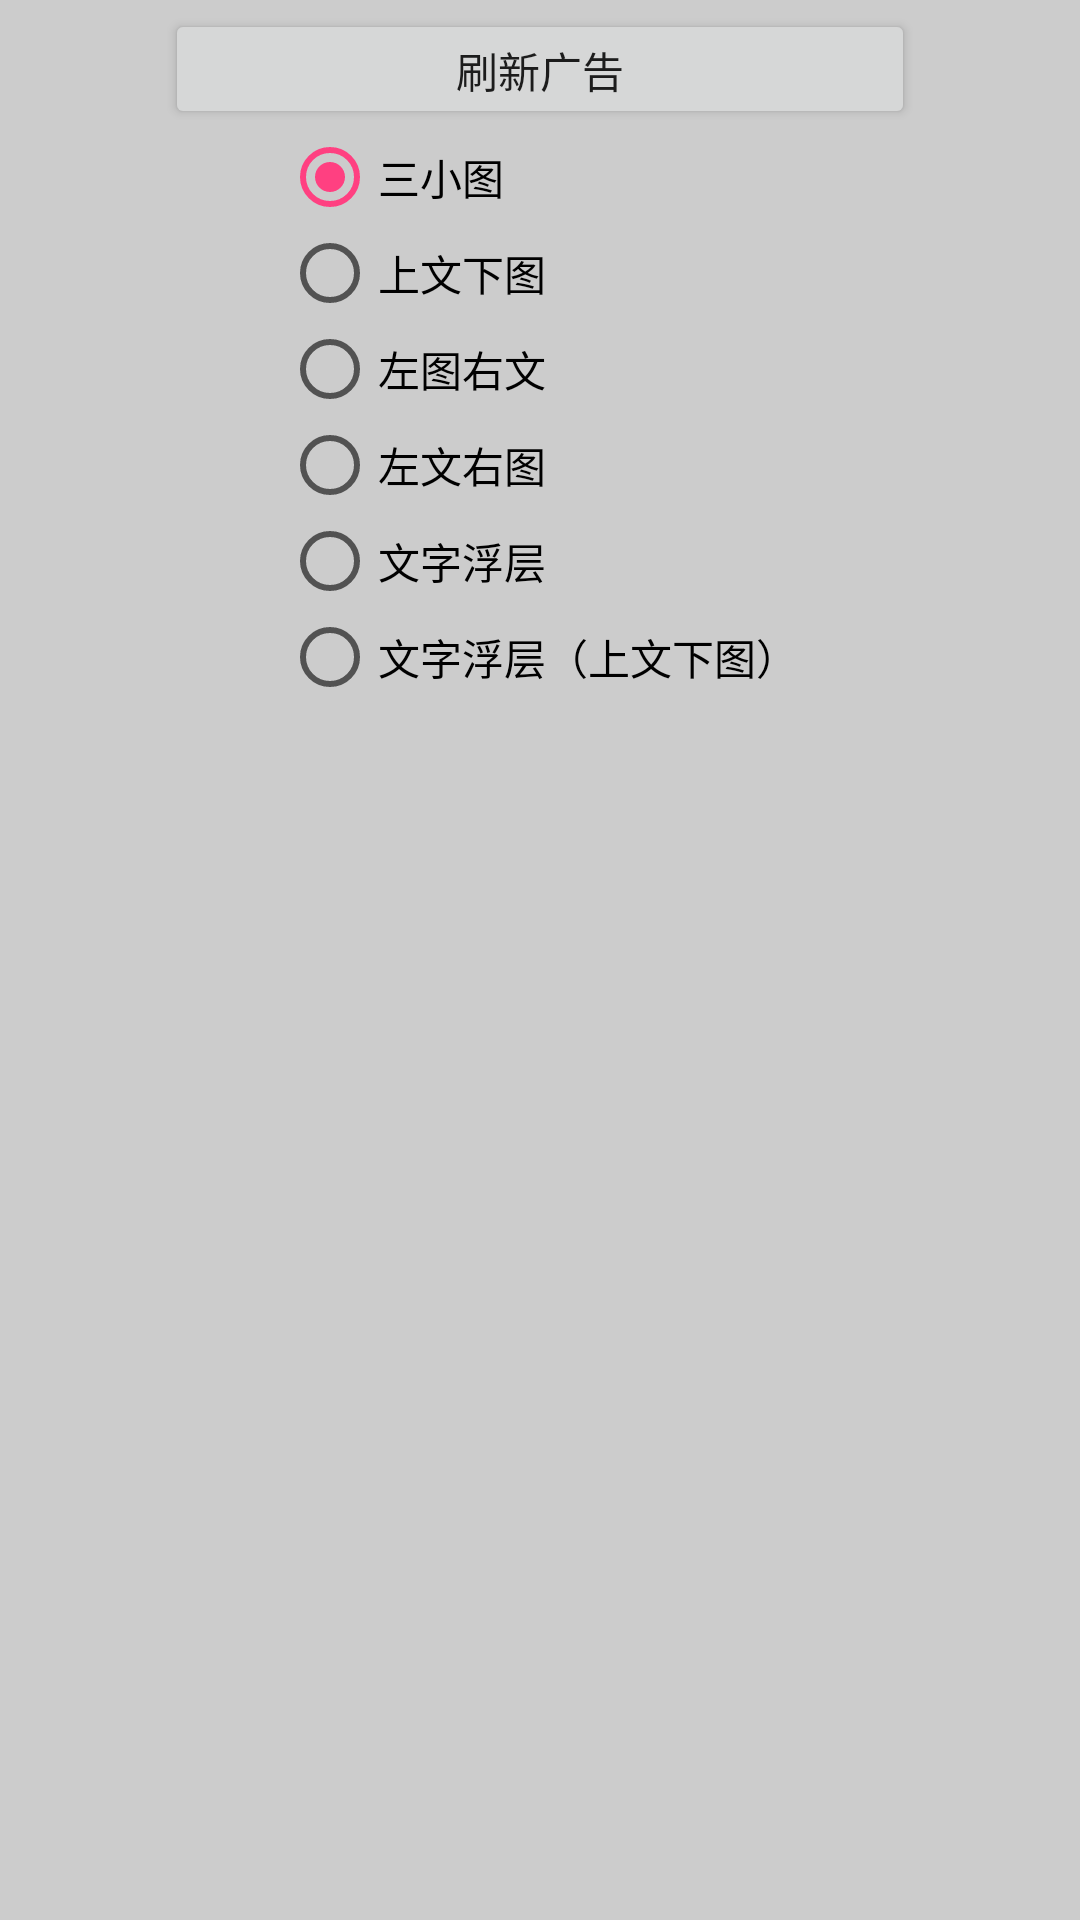

The Android layout XML behind this screen, and the referenced resources:
<!-- AndroidManifest.xml: application theme AppTheme -->
<!-- res/layout/activity_native_model.xml -->
<?xml version="1.0" encoding="utf-8"?>
<RelativeLayout xmlns:android="http://schemas.android.com/apk/res/android"
    android:layout_width="fill_parent"
    android:layout_height="fill_parent"
    android:background="#ccc">

    <android.support.v4.widget.NestedScrollView
        android:layout_width="fill_parent"
        android:layout_height="fill_parent">

        <LinearLayout
            android:layout_width="match_parent"
            android:layout_height="match_parent"
            android:orientation="vertical">


            <LinearLayout
                android:id="@+id/feeds_button_group"
                android:layout_width="match_parent"
                android:layout_height="wrap_content"
                android:layout_gravity="center"
                android:gravity="center"
                android:orientation="vertical">


                <Button
                    android:id="@+id/btn_load"
                    android:layout_width="250dp"
                    android:layout_height="40dp"
                    android:layout_marginTop="3dp"
                    android:text="刷新广告"
                    android:textAllCaps="false" />


                <RadioGroup
                    android:id="@+id/radioGroupId"
                    android:layout_width="wrap_content"
                    android:layout_height="wrap_content">

                    <RadioButton
                        android:id="@+id/rb1"
                        android:layout_width="wrap_content"
                        android:layout_height="wrap_content"
                        android:checked="true"
                        android:text="三小图" />

                    <RadioButton
                        android:id="@+id/rb2"
                        android:layout_width="wrap_content"
                        android:layout_height="wrap_content"
                        android:text="上文下图" />

                    <RadioButton
                        android:id="@+id/rb3"
                        android:layout_width="wrap_content"
                        android:layout_height="wrap_content"
                        android:text="左图右文" />

                    <RadioButton
                        android:id="@+id/rb4"
                        android:layout_width="wrap_content"
                        android:layout_height="wrap_content"
                        android:text="左文右图" />

                    <RadioButton
                        android:id="@+id/rb5"
                        android:layout_width="wrap_content"
                        android:layout_height="wrap_content"
                        android:text="文字浮层" />

                    <RadioButton
                        android:id="@+id/rb6"
                        android:layout_width="wrap_content"
                        android:layout_height="wrap_content"
                        android:text="文字浮层（上文下图）" />
                    <RadioButton
                        android:id="@+id/rb7"
                        android:layout_width="wrap_content"
                        android:layout_height="wrap_content"
                        android:visibility="gone"
                        android:text="纯图广告" />
                </RadioGroup>
            </LinearLayout>


            <FrameLayout
                android:id="@+id/ll_adView"
                android:layout_width="match_parent"
                android:layout_height="wrap_content"
                android:layout_marginTop="20dp"/>

            <FrameLayout
                android:id="@+id/ll_adView2"
                android:layout_width="match_parent"
                android:layout_height="wrap_content"
                android:layout_marginTop="20dp"/>

            <FrameLayout
                android:id="@+id/ll_adView3"
                android:layout_width="match_parent"
                android:layout_height="wrap_content"
                android:layout_marginTop="20dp"/>
        </LinearLayout>
    </android.support.v4.widget.NestedScrollView>

</RelativeLayout>
<!-- resources referenced by this layout -->
<resources>
  <style name="AppTheme" parent="Theme.AppCompat.Light.DarkActionBar">
          
          <item name="colorPrimary">@color/colorPrimary</item>
          <item name="colorPrimaryDark">@color/colorPrimaryDark</item>
          <item name="colorAccent">@color/colorAccent</item>
      </style>
  <color name="colorPrimary">#252D46</color>
  <color name="colorPrimaryDark">#20283F</color>
  <color name="colorAccent">#FF4081</color>
</resources>
